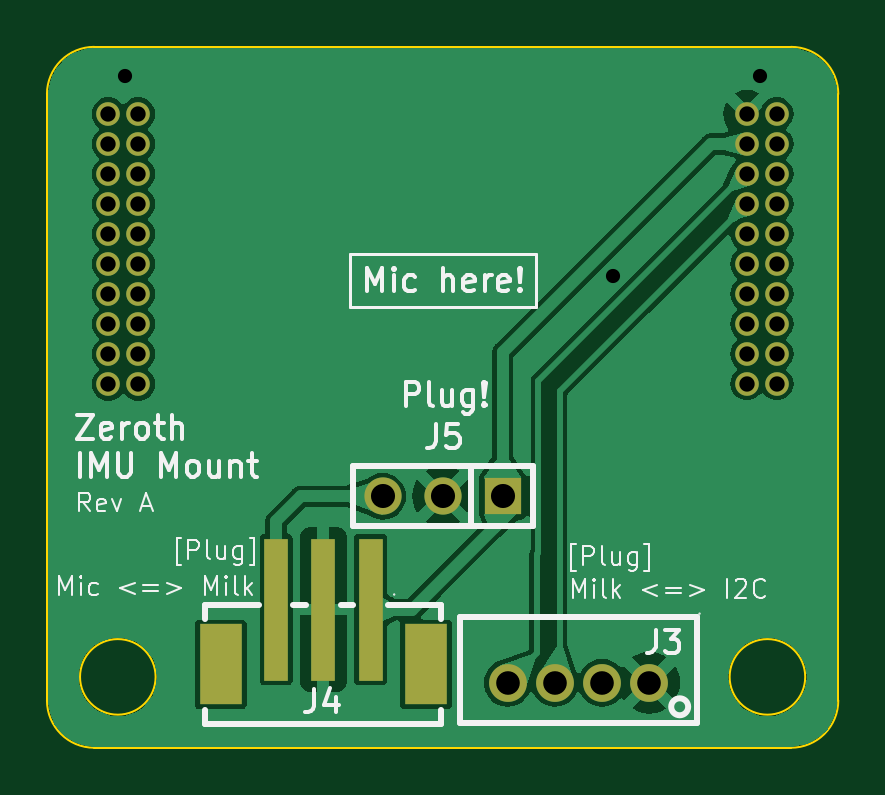
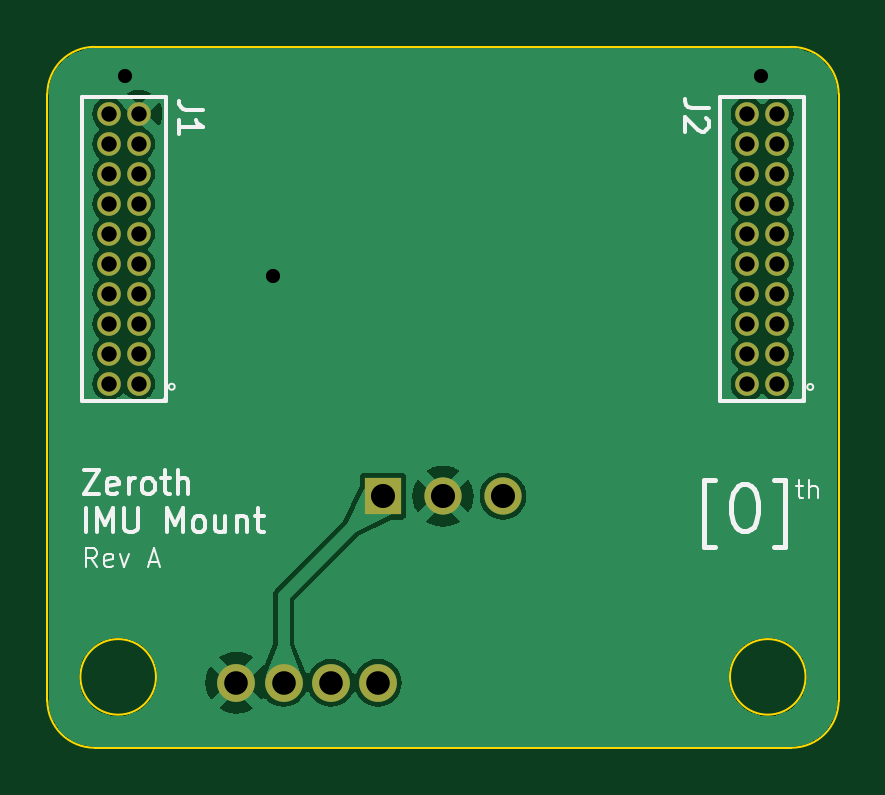
Circuit board: 11 layer files. Board 33.5 x 29.7 mm.
- bottom_copper: IMU Mount-B_Cu.gbl (31037 bytes)
- bottom_mask: IMU Mount-B_Mask.gbs (1669 bytes)
- paste: IMU Mount-B_Paste.gbp (502 bytes)
- bottom_silk: IMU Mount-B_Silkscreen.gbo (9861 bytes)
- outline: IMU Mount-Edge_Cuts.gm1 (1129 bytes)
- top_copper: IMU Mount-F_Cu.gtl (43469 bytes)
- top_mask: IMU Mount-F_Mask.gts (1843 bytes)
- paste: IMU Mount-F_Paste.gtp (676 bytes)
- top_silk: IMU Mount-F_Silkscreen.gto (22424 bytes)
- drill: IMU Mount-NPTH.drl (287 bytes)
- drill: IMU Mount-PTH.drl (1112 bytes)

=== bottom_copper: IMU Mount-B_Cu.gbl (31037 bytes, source omitted) ===
=== bottom_mask: IMU Mount-B_Mask.gbs ===
G04 #@! TF.GenerationSoftware,KiCad,Pcbnew,7.0.5-0*
G04 #@! TF.CreationDate,2024-11-07T14:34:30-08:00*
G04 #@! TF.ProjectId,IMU Mount,494d5520-4d6f-4756-9e74-2e6b69636164,rev?*
G04 #@! TF.SameCoordinates,PX5f5e100PY5f5e100*
G04 #@! TF.FileFunction,Soldermask,Bot*
G04 #@! TF.FilePolarity,Negative*
%FSLAX46Y46*%
G04 Gerber Fmt 4.6, Leading zero omitted, Abs format (unit mm)*
G04 Created by KiCad (PCBNEW 7.0.5-0) date 2024-11-07 14:34:30*
%MOMM*%
%LPD*%
G01*
G04 APERTURE LIST*
%ADD10R,1.574803X1.574803*%
%ADD11C,1.574803*%
%ADD12C,1.600000*%
%ADD13C,1.000000*%
G04 APERTURE END LIST*
D10*
X18890005Y11050000D03*
D11*
X16350000Y11050000D03*
X13809995Y11050000D03*
D12*
X25100000Y3150000D03*
X23100000Y3150000D03*
X21100000Y3150000D03*
X19100000Y3150000D03*
D13*
X29229998Y15809983D03*
X30500000Y15809983D03*
X29229998Y17079985D03*
X30500000Y17079985D03*
X29229998Y18349988D03*
X30500000Y18349988D03*
X29229998Y19619990D03*
X30500000Y19619990D03*
X29229998Y20889993D03*
X30500000Y20889993D03*
X29229998Y22159995D03*
X30500000Y22159995D03*
X29229998Y23429998D03*
X30500000Y23429998D03*
X29229998Y24700000D03*
X30500000Y24700000D03*
X29229998Y25970003D03*
X30500000Y25970003D03*
X29229998Y27240005D03*
X30500000Y27240005D03*
X2200000Y15800000D03*
X3470002Y15800000D03*
X2200000Y17070002D03*
X3470002Y17070002D03*
X2200000Y18340005D03*
X3470002Y18340005D03*
X2200000Y19610007D03*
X3470002Y19610007D03*
X2200000Y20880010D03*
X3470002Y20880010D03*
X2200000Y22150012D03*
X3470002Y22150012D03*
X2200000Y23420015D03*
X3470002Y23420015D03*
X2200000Y24690017D03*
X3470002Y24690017D03*
X2200000Y25960020D03*
X3470002Y25960020D03*
X2200000Y27230022D03*
X3470002Y27230022D03*
M02*

=== paste: IMU Mount-B_Paste.gbp ===
G04 #@! TF.GenerationSoftware,KiCad,Pcbnew,7.0.5-0*
G04 #@! TF.CreationDate,2024-11-07T14:34:30-08:00*
G04 #@! TF.ProjectId,IMU Mount,494d5520-4d6f-4756-9e74-2e6b69636164,rev?*
G04 #@! TF.SameCoordinates,PX5f5e100PY5f5e100*
G04 #@! TF.FileFunction,Paste,Bot*
G04 #@! TF.FilePolarity,Positive*
%FSLAX46Y46*%
G04 Gerber Fmt 4.6, Leading zero omitted, Abs format (unit mm)*
G04 Created by KiCad (PCBNEW 7.0.5-0) date 2024-11-07 14:34:30*
%MOMM*%
%LPD*%
G01*
G04 APERTURE LIST*
G04 APERTURE END LIST*
M02*

=== bottom_silk: IMU Mount-B_Silkscreen.gbo (9861 bytes, source omitted) ===
=== outline: IMU Mount-Edge_Cuts.gm1 ===
G04 #@! TF.GenerationSoftware,KiCad,Pcbnew,7.0.5-0*
G04 #@! TF.CreationDate,2024-11-07T14:34:30-08:00*
G04 #@! TF.ProjectId,IMU Mount,494d5520-4d6f-4756-9e74-2e6b69636164,rev?*
G04 #@! TF.SameCoordinates,PX5f5e100PY5f5e100*
G04 #@! TF.FileFunction,Profile,NP*
%FSLAX46Y46*%
G04 Gerber Fmt 4.6, Leading zero omitted, Abs format (unit mm)*
G04 Created by KiCad (PCBNEW 7.0.5-0) date 2024-11-07 14:34:30*
%MOMM*%
%LPD*%
G01*
G04 APERTURE LIST*
G04 #@! TA.AperFunction,Profile*
%ADD10C,0.100000*%
G04 #@! TD*
G04 APERTURE END LIST*
D10*
X1600000Y30071000D02*
G75*
G03*
X-400000Y28070966I0J-2000000D01*
G01*
X33099966Y28070966D02*
G75*
G03*
X31100000Y30070966I-1999966J34D01*
G01*
X4200000Y3400000D02*
G75*
G03*
X4200000Y3400000I-1600000J0D01*
G01*
X1600000Y30070966D02*
X31100000Y30070966D01*
X-400000Y28070966D02*
X-400000Y2400000D01*
X-400000Y2400000D02*
G75*
G03*
X1600000Y400000I2000000J0D01*
G01*
X1600000Y400000D02*
X31100000Y400000D01*
X31100000Y400000D02*
G75*
G03*
X33100000Y2400000I100J1999900D01*
G01*
X31700000Y3400000D02*
G75*
G03*
X31700000Y3400000I-1600000J0D01*
G01*
X33100000Y28070966D02*
X33100000Y2400000D01*
M02*

=== top_copper: IMU Mount-F_Cu.gtl (43469 bytes, source omitted) ===
=== top_mask: IMU Mount-F_Mask.gts ===
G04 #@! TF.GenerationSoftware,KiCad,Pcbnew,7.0.5-0*
G04 #@! TF.CreationDate,2024-11-07T14:34:30-08:00*
G04 #@! TF.ProjectId,IMU Mount,494d5520-4d6f-4756-9e74-2e6b69636164,rev?*
G04 #@! TF.SameCoordinates,PX5f5e100PY5f5e100*
G04 #@! TF.FileFunction,Soldermask,Top*
G04 #@! TF.FilePolarity,Negative*
%FSLAX46Y46*%
G04 Gerber Fmt 4.6, Leading zero omitted, Abs format (unit mm)*
G04 Created by KiCad (PCBNEW 7.0.5-0) date 2024-11-07 14:34:30*
%MOMM*%
%LPD*%
G01*
G04 APERTURE LIST*
%ADD10R,1.000000X6.000000*%
%ADD11R,1.800000X3.400000*%
%ADD12R,1.574803X1.574803*%
%ADD13C,1.574803*%
%ADD14C,1.600000*%
%ADD15C,1.000000*%
G04 APERTURE END LIST*
D10*
X13300000Y6250000D03*
X11300000Y6250000D03*
X9300000Y6250000D03*
D11*
X6949987Y3924879D03*
X15650013Y3924879D03*
D12*
X18890005Y11050000D03*
D13*
X16350000Y11050000D03*
X13809995Y11050000D03*
D14*
X25100000Y3150000D03*
X23100000Y3150000D03*
X21100000Y3150000D03*
X19100000Y3150000D03*
D15*
X29229998Y15809983D03*
X30500000Y15809983D03*
X29229998Y17079985D03*
X30500000Y17079985D03*
X29229998Y18349988D03*
X30500000Y18349988D03*
X29229998Y19619990D03*
X30500000Y19619990D03*
X29229998Y20889993D03*
X30500000Y20889993D03*
X29229998Y22159995D03*
X30500000Y22159995D03*
X29229998Y23429998D03*
X30500000Y23429998D03*
X29229998Y24700000D03*
X30500000Y24700000D03*
X29229998Y25970003D03*
X30500000Y25970003D03*
X29229998Y27240005D03*
X30500000Y27240005D03*
X2200000Y15800000D03*
X3470002Y15800000D03*
X2200000Y17070002D03*
X3470002Y17070002D03*
X2200000Y18340005D03*
X3470002Y18340005D03*
X2200000Y19610007D03*
X3470002Y19610007D03*
X2200000Y20880010D03*
X3470002Y20880010D03*
X2200000Y22150012D03*
X3470002Y22150012D03*
X2200000Y23420015D03*
X3470002Y23420015D03*
X2200000Y24690017D03*
X3470002Y24690017D03*
X2200000Y25960020D03*
X3470002Y25960020D03*
X2200000Y27230022D03*
X3470002Y27230022D03*
M02*

=== paste: IMU Mount-F_Paste.gtp ===
G04 #@! TF.GenerationSoftware,KiCad,Pcbnew,7.0.5-0*
G04 #@! TF.CreationDate,2024-11-07T14:34:30-08:00*
G04 #@! TF.ProjectId,IMU Mount,494d5520-4d6f-4756-9e74-2e6b69636164,rev?*
G04 #@! TF.SameCoordinates,PX5f5e100PY5f5e100*
G04 #@! TF.FileFunction,Paste,Top*
G04 #@! TF.FilePolarity,Positive*
%FSLAX46Y46*%
G04 Gerber Fmt 4.6, Leading zero omitted, Abs format (unit mm)*
G04 Created by KiCad (PCBNEW 7.0.5-0) date 2024-11-07 14:34:30*
%MOMM*%
%LPD*%
G01*
G04 APERTURE LIST*
%ADD10R,1.000000X6.000000*%
%ADD11R,1.800000X3.400000*%
G04 APERTURE END LIST*
D10*
X13300000Y6250000D03*
X11300000Y6250000D03*
X9300000Y6250000D03*
D11*
X6949987Y3924879D03*
X15650013Y3924879D03*
M02*

=== top_silk: IMU Mount-F_Silkscreen.gto (22424 bytes, source omitted) ===
=== drill: IMU Mount-NPTH.drl ===
M48
; DRILL file {KiCad 7.0.5-0} date 2024 November 07, Thursday 14:34:26
; FORMAT={-:-/ absolute / metric / decimal}
; #@! TF.CreationDate,2024-11-07T14:34:26-08:00
; #@! TF.GenerationSoftware,Kicad,Pcbnew,7.0.5-0
; #@! TF.FileFunction,NonPlated,1,2,NPTH
FMAT,2
METRIC
%
G90
G05
T0
M30

=== drill: IMU Mount-PTH.drl ===
M48
; DRILL file {KiCad 7.0.5-0} date 2024 November 07, Thursday 14:34:26
; FORMAT={-:-/ absolute / metric / decimal}
; #@! TF.CreationDate,2024-11-07T14:34:26-08:00
; #@! TF.GenerationSoftware,Kicad,Pcbnew,7.0.5-0
; #@! TF.FileFunction,Plated,1,2,PTH
FMAT,2
METRIC
; #@! TA.AperFunction,Plated,PTH,ViaDrill
T1C0.600
; #@! TA.AperFunction,Plated,PTH,ComponentDrill
T2C0.650
; #@! TA.AperFunction,Plated,PTH,ComponentDrill
T3C1.000
; #@! TA.AperFunction,Plated,PTH,ComponentDrill
T4C1.020
%
G90
G05
T1
X2.9Y28.85
X23.55Y20.35
X29.8Y28.85
T2
X2.2Y27.23
X2.2Y25.96
X2.2Y24.69
X2.2Y23.42
X2.2Y22.15
X2.2Y20.88
X2.2Y19.61
X2.2Y18.34
X2.2Y17.07
X2.2Y15.8
X3.47Y27.23
X3.47Y25.96
X3.47Y24.69
X3.47Y23.42
X3.47Y22.15
X3.47Y20.88
X3.47Y19.61
X3.47Y18.34
X3.47Y17.07
X3.47Y15.8
X29.23Y27.24
X29.23Y25.97
X29.23Y24.7
X29.23Y23.43
X29.23Y22.16
X29.23Y20.89
X29.23Y19.62
X29.23Y18.35
X29.23Y17.08
X29.23Y15.81
X30.5Y27.24
X30.5Y25.97
X30.5Y24.7
X30.5Y23.43
X30.5Y22.16
X30.5Y20.89
X30.5Y19.62
X30.5Y18.35
X30.5Y17.08
X30.5Y15.81
T3
X19.1Y3.15
X21.1Y3.15
X23.1Y3.15
X25.1Y3.15
T4
X13.81Y11.05
X16.35Y11.05
X18.89Y11.05
T0
M30

